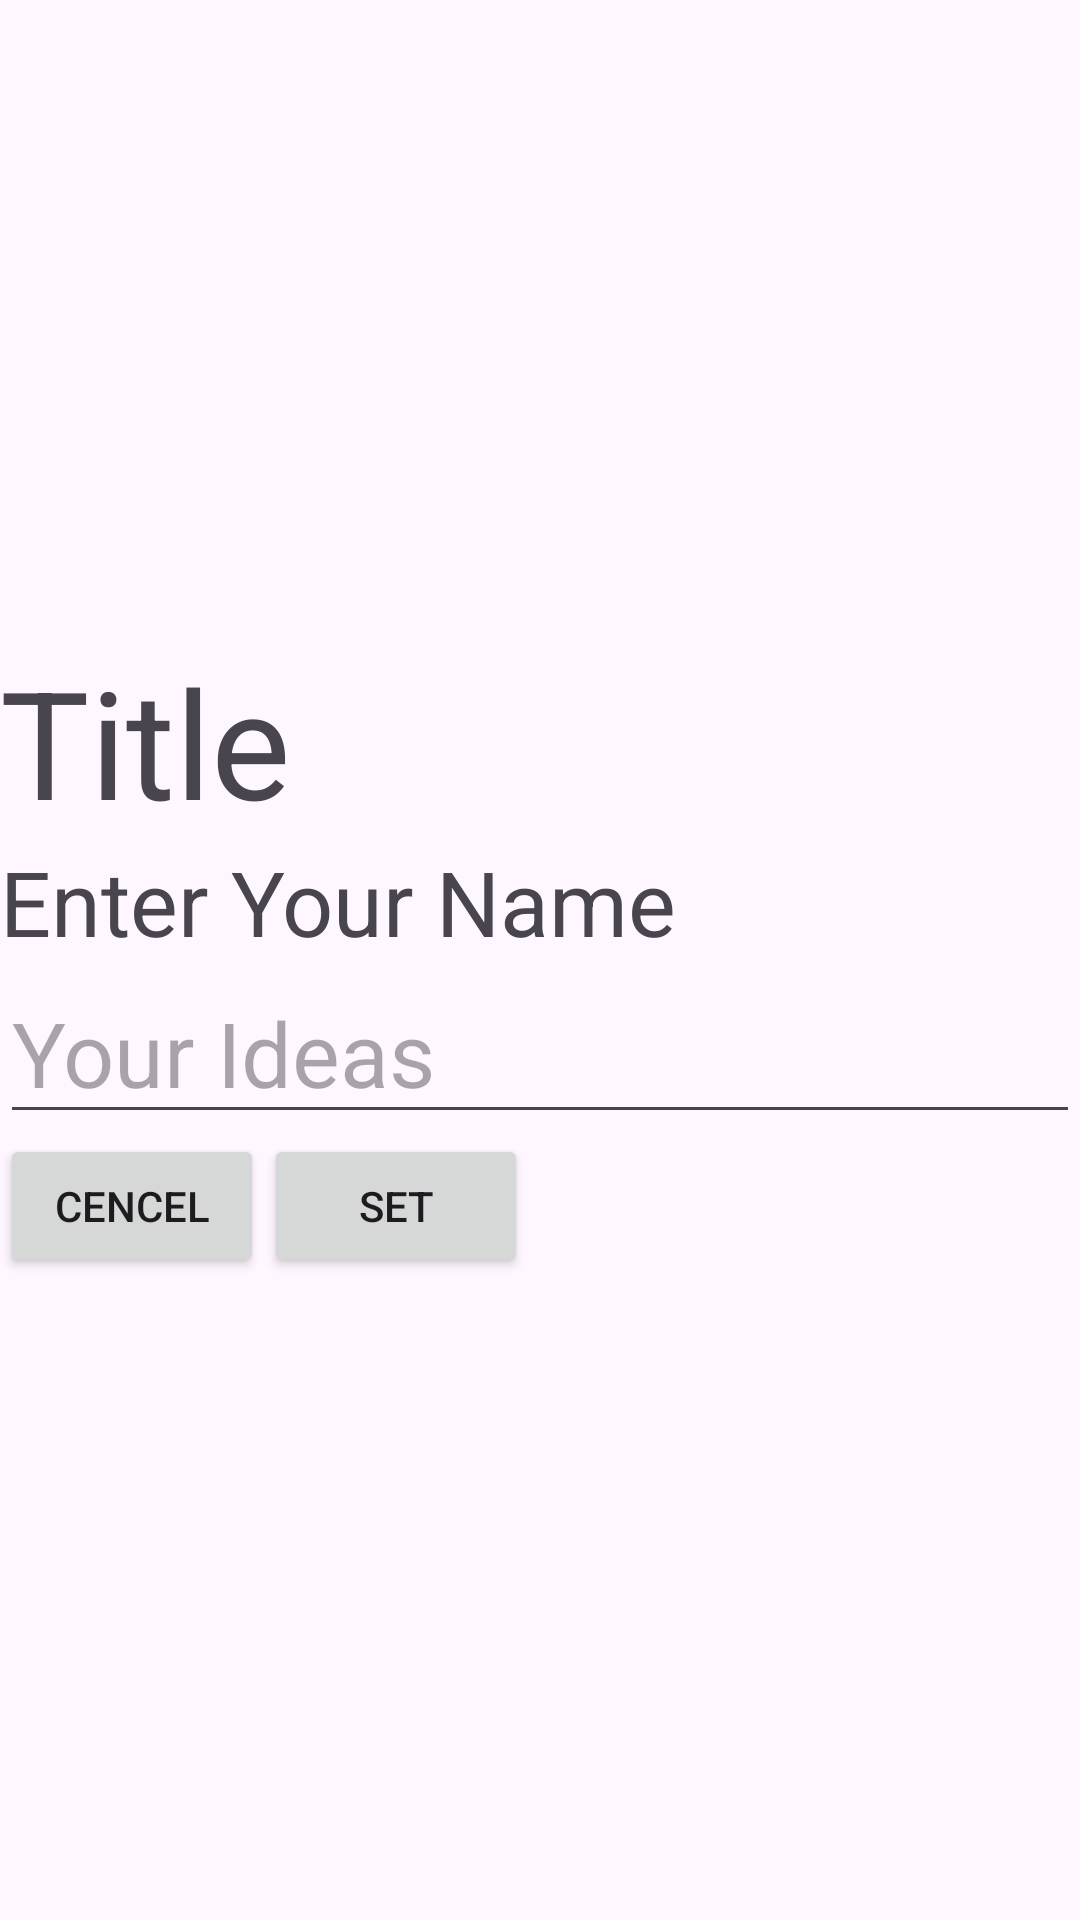

Layout XML and referenced resources for this Android screen:
<!-- AndroidManifest.xml: application theme Theme.Snakebar -->
<!-- res/layout/custom_dialog.xml -->
<?xml version="1.0" encoding="utf-8"?>
<LinearLayout xmlns:android="http://schemas.android.com/apk/res/android"
    android:layout_width="match_parent"
    android:layout_height="match_parent"
    android:gravity="center"
    android:orientation="vertical">

    <TextView
        android:layout_width="match_parent"
        android:layout_height="wrap_content"
        android:text="@string/Title"
        android:textSize="50sp"/>
    <TextView
        android:layout_width="match_parent"
        android:layout_height="wrap_content"
        android:text="@string/enter"
        android:textSize="30sp"/>
    <EditText
        android:id="@+id/etidea"
        android:layout_width="match_parent"
        android:layout_height="wrap_content"
        android:hint="@string/youridea"
        android:textSize="30sp"/>
    <LinearLayout
        android:layout_width="match_parent"
        android:layout_height="wrap_content"
        android:orientation="horizontal">
        <Button
            android:id="@+id/btncencel"
            android:layout_width="wrap_content"
            android:layout_height="wrap_content"
            android:text="@string/cencel"/>
    <Button
        android:id="@+id/btnset"
        android:layout_width="wrap_content"
        android:layout_height="wrap_content"
        android:text="@string/set"/>


    </LinearLayout>


</LinearLayout>
<!-- resources referenced by this layout -->
<resources>
  <string name="Title">Title</string>
  <string name="cencel">Cencel</string>
  <string name="enter">Enter Your Name</string>
  <string name="set">Set</string>
  <string name="youridea">Your Ideas</string>
  <style name="Theme.Snakebar" parent="Base.Theme.Snakebar" />
  <style name="Base.Theme.Snakebar" parent="Theme.Material3.DayNight.NoActionBar">
          
          
      </style>
</resources>
